Labelled photos from "roi_masks", an image-classification folder in Edgar-Del/brain_watermark. The possible labels are: glioma, meningioma, no tumor, pituitary tumor.

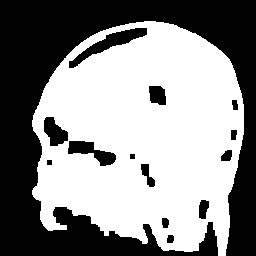
Label: glioma

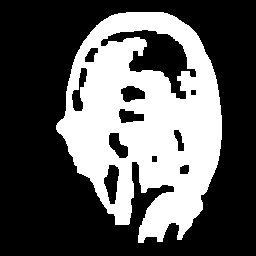
Label: meningioma

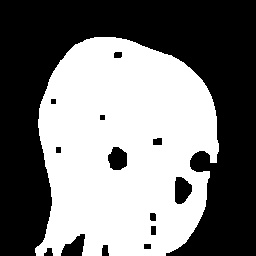
Label: meningioma

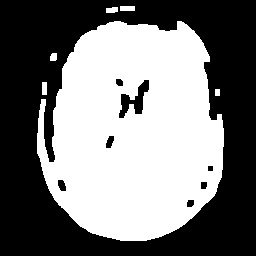
Label: no tumor

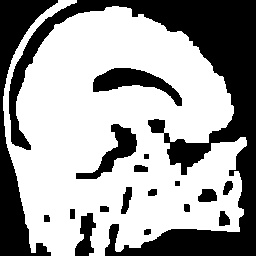
Label: pituitary tumor

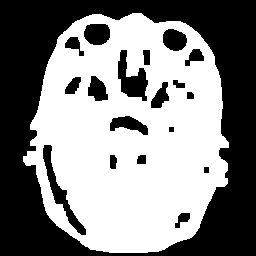
Label: pituitary tumor
